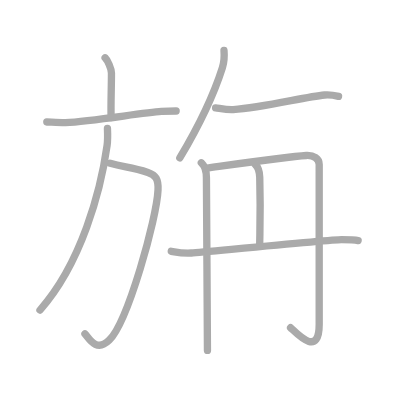
t = 0.00 s
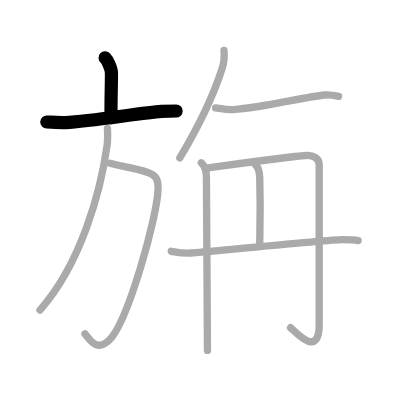
t = 2.00 s
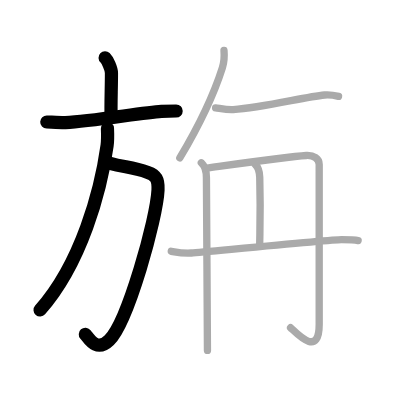
t = 4.00 s
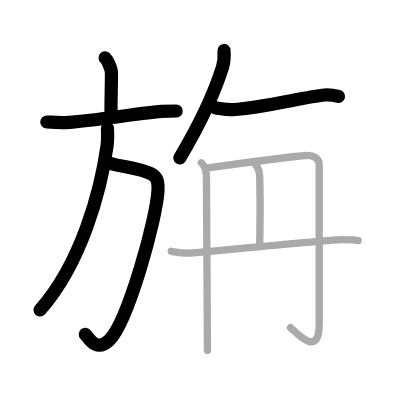
t = 6.00 s
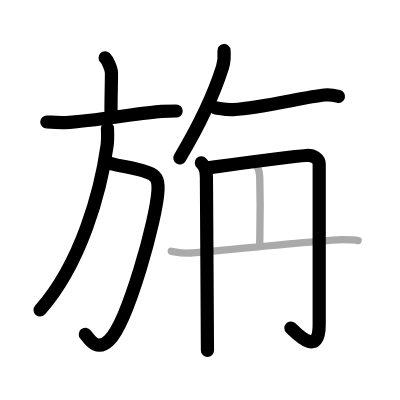
t = 8.00 s
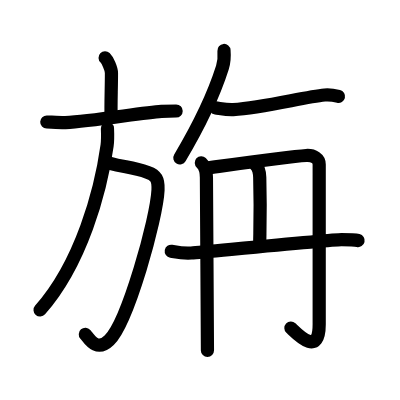
t = 10.00 s

The animated SVG that drew these frames (rendered in a browser with its animation timeline set to each time). Animation: 10 SMIL elements (animate=10); one cycle of 10.00 s.

<?xml version="1.0" standalone="no"?>
<!DOCTYPE svg PUBLIC "-//W3C//DTD SVG 1.1//EN"   "http://www.w3.org/Graphics/SVG/1.1/DTD/svg11.dtd">
<svg width="400px" height="400px"  version="1.1" xmlns="http://www.w3.org/2000/svg">
  <defs>
    <marker id="Triangle" viewBox="0 0 10 10" refX="0" refY="5" markerUnits="strokeWidth" markerWidth="3" style="stroke-opacity:0%;fill:#aaaaaa;" markerHeight="2" orient="auto">
      <path d="M 0 0 L 10 5 L 0 10 z" />
    </marker>
    
    <marker id="Arrow" viewBox="0 0 10 10" refX="5" refY="5" markerUnits="strokeWidth" markerWidth="1.8" style="stroke-opacity:0%;fill:#770000;" markerHeight="2" orient="auto">
      <path d="M 0 4 L 6 4 L 4 1 L 10 5 L 4 9 L 6 6 L 0 6 z" />
        <circle cx="5" cy="5" r="5" />
      </marker>
    
    <marker id="TriangleRed" viewBox="0 0 10 10" refX="0" refY="5" markerUnits="strokeWidth" markerWidth="3" style="stroke-opacity:0%;fill:#CC0000;" markerHeight="2" orient="auto">
      <path d="M 0 0 L 10 5 L 0 10 z" />
    </marker>
    
    <marker id="ArrowRed" viewBox="0 0 10 10" refX="5" refY="5" markerUnits="strokeWidth" markerWidth="1.8" style="stroke-opacity:0%;fill:#CC0000;" markerHeight="2" orient="auto">
      <path d="M 0 4 L 6 4 L 4 1 L 10 5 L 4 9 L 6 6 L 0 6 z" />
        <circle cx="5" cy="5" r="5" />
      </marker>
    
  </defs>
  
  <path style="fill:#ffffff; fill-opacity:100%; fill-rule:evenodd; stroke-width:0;" d="M 0 0 L 400px 0 L 400px 400px L 0 400px L 0 0" />

  <g transform="scale(3.6697247706422 3.6697247706422)">
<path style="fill:none; fill-opacity:0%; fill-rule:evenodd; stroke:#aaaaaa; stroke-opacity:100%; stroke-width: 1.5pt; stroke-linejoin:round; stroke-linecap:round;" d="M28.64 15.75c0.65 0.61 1.73 2.96 1.73 4.16c0 4.45-0.21 8.38-0.09 12.15"></path>
<path style="fill:none; fill-opacity:0%; fill-rule:evenodd; stroke:#aaaaaa; stroke-opacity:100%; stroke-width: 1.5pt; stroke-linejoin:round; stroke-linecap:round;" d="M12.75 33.24c0.93 0.03 4.16 0.23 5.06 0.18c7.28-0.39 20.95-2.69 26.18-3.05c1.52-0.1 2.33-0.12 4.01-0.12"></path>
<path style="fill:none; fill-opacity:0%; fill-rule:evenodd; stroke:#aaaaaa; stroke-opacity:100%; stroke-width: 1.5pt; stroke-linejoin:round; stroke-linecap:round;" d="M30.01 44.5c3.8 1.1 5.86 0.97 10.29 2.48c2.17 0.74 2.89 1.88 2.76 4.79c-0.33 7.7-8.24 36.05-13.31 40.94c-3.62 3.5-5.68-0.81-6.6-1.72"></path>
<path style="fill:none; fill-opacity:0%; fill-rule:evenodd; stroke:#aaaaaa; stroke-opacity:100%; stroke-width: 1.5pt; stroke-linejoin:round; stroke-linecap:round;" d="M29.28 35c0.05 1.17 0.13 3.02-0.1 4.68c-1.72 12.36-7.02 32.1-18.28 44.82"></path>
<path style="fill:none; fill-opacity:0%; fill-rule:evenodd; stroke:#aaaaaa; stroke-opacity:100%; stroke-width: 1.5pt; stroke-linejoin:round; stroke-linecap:round;" d="M61.04 13.75c0.12 1.47-0.04 3.4-0.43 4.66C58.06 26.45 54.83 33.25 49 43.04"></path>
<path style="fill:none; fill-opacity:0%; fill-rule:evenodd; stroke:#aaaaaa; stroke-opacity:100%; stroke-width: 1.5pt; stroke-linejoin:round; stroke-linecap:round;" d="M58.75 29.39c1.02 0.11 3 0.59 4.79 0.48c8.35-0.51 19.39-3.47 24.92-3.98c1.56-0.14 3 0.18 3.79 0.37"></path>
<path style="fill:none; fill-opacity:0%; fill-rule:evenodd; stroke:#aaaaaa; stroke-opacity:100%; stroke-width: 1.5pt; stroke-linejoin:round; stroke-linecap:round;" d="M54.86 44.36c1.11 1.01 1.39 2.77 1.39 4.02c0 1.26 0.28 44.85 0.28 47.11"></path>
<path style="fill:none; fill-opacity:0%; fill-rule:evenodd; stroke:#aaaaaa; stroke-opacity:100%; stroke-width: 1.5pt; stroke-linejoin:round; stroke-linecap:round;" d="M56.28 45.8c8.87-1.22 22.38-3.14 27.17-3.43c2.05-0.12 3.53 0.88 3.53 2.43s0 41.42 0 43.63c0 9.06-5.98 2.56-7.8 0.88"></path>
<path style="fill:none; fill-opacity:0%; fill-rule:evenodd; stroke:#aaaaaa; stroke-opacity:100%; stroke-width: 1.5pt; stroke-linejoin:round; stroke-linecap:round;" d="M69.56 44.83c0.68 0.64 1.16 1.38 1.22 3.49c0.28 10.12-0.01 15.23-0.01 18.68"></path>
<path style="fill:none; fill-opacity:0%; fill-rule:evenodd; stroke:#aaaaaa; stroke-opacity:100%; stroke-width: 1.5pt; stroke-linejoin:round; stroke-linecap:round;" d="M46.67 68.47c1.67 0.3 3.33 0.65 5.47 0.48c4.4-0.36 38.24-3.64 40.91-3.64c2.67 0 3.47 0 4.54 0.24"></path>

<path style="fill:none; fill-opacity:0%; fill-rule:evenodd; stroke:#000000; stroke-opacity:100%; stroke-width: 2.7pt; stroke-linejoin:round; stroke-linecap:round;" d="M28.64 15.75c0.65 0.61 1.73 2.96 1.73 4.16c0 4.45-0.21 8.38-0.09 12.15" pathLength="100" stroke-dashoffset="100" stroke-dasharray="100 105"><animate id="dashAnim1" attributeName="stroke-dashoffset" from="100" to="0" dur="1s" calcMode="linear" fill="freeze"/></path>
<path style="fill:none; fill-opacity:0%; fill-rule:evenodd; stroke:#000000; stroke-opacity:100%; stroke-width: 2.7pt; stroke-linejoin:round; stroke-linecap:round;" d="M12.75 33.24c0.93 0.03 4.16 0.23 5.06 0.18c7.28-0.39 20.95-2.69 26.18-3.05c1.52-0.1 2.33-0.12 4.01-0.12" pathLength="100" stroke-dashoffset="100" stroke-dasharray="100 105"><animate id="dashAnim2" attributeName="stroke-dashoffset" from="100" to="0" dur="1s" calcMode="linear" begin="dashAnim1.end" fill="freeze"/></path>
<path style="fill:none; fill-opacity:0%; fill-rule:evenodd; stroke:#000000; stroke-opacity:100%; stroke-width: 2.7pt; stroke-linejoin:round; stroke-linecap:round;" d="M30.01 44.5c3.8 1.1 5.86 0.97 10.29 2.48c2.17 0.74 2.89 1.88 2.76 4.79c-0.33 7.7-8.24 36.05-13.31 40.94c-3.62 3.5-5.68-0.81-6.6-1.72" pathLength="100" stroke-dashoffset="100" stroke-dasharray="100 105"><animate id="dashAnim3" attributeName="stroke-dashoffset" from="100" to="0" dur="1s" calcMode="linear" begin="dashAnim2.end" fill="freeze"/></path>
<path style="fill:none; fill-opacity:0%; fill-rule:evenodd; stroke:#000000; stroke-opacity:100%; stroke-width: 2.7pt; stroke-linejoin:round; stroke-linecap:round;" d="M29.28 35c0.05 1.17 0.13 3.02-0.1 4.68c-1.72 12.36-7.02 32.1-18.28 44.82" pathLength="100" stroke-dashoffset="100" stroke-dasharray="100 105"><animate id="dashAnim4" attributeName="stroke-dashoffset" from="100" to="0" dur="1s" calcMode="linear" begin="dashAnim3.end" fill="freeze"/></path>
<path style="fill:none; fill-opacity:0%; fill-rule:evenodd; stroke:#000000; stroke-opacity:100%; stroke-width: 2.7pt; stroke-linejoin:round; stroke-linecap:round;" d="M61.04 13.75c0.12 1.47-0.04 3.4-0.43 4.66C58.06 26.45 54.83 33.25 49 43.04" pathLength="100" stroke-dashoffset="100" stroke-dasharray="100 105"><animate id="dashAnim5" attributeName="stroke-dashoffset" from="100" to="0" dur="1s" calcMode="linear" begin="dashAnim4.end" fill="freeze"/></path>
<path style="fill:none; fill-opacity:0%; fill-rule:evenodd; stroke:#000000; stroke-opacity:100%; stroke-width: 2.7pt; stroke-linejoin:round; stroke-linecap:round;" d="M58.75 29.39c1.02 0.11 3 0.59 4.79 0.48c8.35-0.51 19.39-3.47 24.92-3.98c1.56-0.14 3 0.18 3.79 0.37" pathLength="100" stroke-dashoffset="100" stroke-dasharray="100 105"><animate id="dashAnim6" attributeName="stroke-dashoffset" from="100" to="0" dur="1s" calcMode="linear" begin="dashAnim5.end" fill="freeze"/></path>
<path style="fill:none; fill-opacity:0%; fill-rule:evenodd; stroke:#000000; stroke-opacity:100%; stroke-width: 2.7pt; stroke-linejoin:round; stroke-linecap:round;" d="M54.86 44.36c1.11 1.01 1.39 2.77 1.39 4.02c0 1.26 0.28 44.85 0.28 47.11" pathLength="100" stroke-dashoffset="100" stroke-dasharray="100 105"><animate id="dashAnim7" attributeName="stroke-dashoffset" from="100" to="0" dur="1s" calcMode="linear" begin="dashAnim6.end" fill="freeze"/></path>
<path style="fill:none; fill-opacity:0%; fill-rule:evenodd; stroke:#000000; stroke-opacity:100%; stroke-width: 2.7pt; stroke-linejoin:round; stroke-linecap:round;" d="M56.28 45.8c8.87-1.22 22.38-3.14 27.17-3.43c2.05-0.12 3.53 0.88 3.53 2.43s0 41.42 0 43.63c0 9.06-5.98 2.56-7.8 0.88" pathLength="100" stroke-dashoffset="100" stroke-dasharray="100 105"><animate id="dashAnim8" attributeName="stroke-dashoffset" from="100" to="0" dur="1s" calcMode="linear" begin="dashAnim7.end" fill="freeze"/></path>
<path style="fill:none; fill-opacity:0%; fill-rule:evenodd; stroke:#000000; stroke-opacity:100%; stroke-width: 2.7pt; stroke-linejoin:round; stroke-linecap:round;" d="M69.56 44.83c0.68 0.64 1.16 1.38 1.22 3.49c0.28 10.12-0.01 15.23-0.01 18.68" pathLength="100" stroke-dashoffset="100" stroke-dasharray="100 105"><animate id="dashAnim9" attributeName="stroke-dashoffset" from="100" to="0" dur="1s" calcMode="linear" begin="dashAnim8.end" fill="freeze"/></path>
<path style="fill:none; fill-opacity:0%; fill-rule:evenodd; stroke:#000000; stroke-opacity:100%; stroke-width: 2.7pt; stroke-linejoin:round; stroke-linecap:round;" d="M46.67 68.47c1.67 0.3 3.33 0.65 5.47 0.48c4.4-0.36 38.24-3.64 40.91-3.64c2.67 0 3.47 0 4.54 0.24" pathLength="100" stroke-dashoffset="100" stroke-dasharray="100 105"><animate id="dashAnim10" attributeName="stroke-dashoffset" from="100" to="0" dur="1s" calcMode="linear" begin="dashAnim9.end" fill="freeze"/></path>

</g>

</svg>  
          
